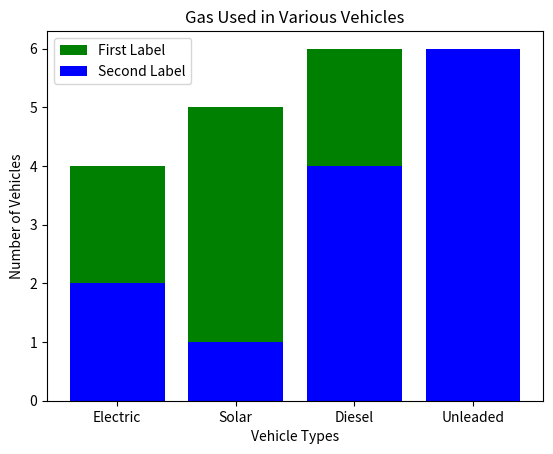

The script that saved this image:
import matplotlib.pyplot as plt


def bar_chart(numbers, labels, pos):
    plt.bar(pos, [4, 5, 6, 3], color="green")
    plt.bar(pos, numbers, color="blue")
    plt.xticks(ticks=pos, labels=labels)
    plt.xlabel("Vehicle Types")
    plt.ylabel("Number of Vehicles")
    plt.title("Gas Used in Various Vehicles")
    plt.legend(["First Label", "Second Label"], loc="upper left")
    plt.show()


if __name__ == "__main__":
    numbers = [2, 1, 4, 6]
    labels = ["Electric", "Solar", "Diesel", "Unleaded"]
    pos = list(range(4))
    bar_chart(numbers, labels, pos)
